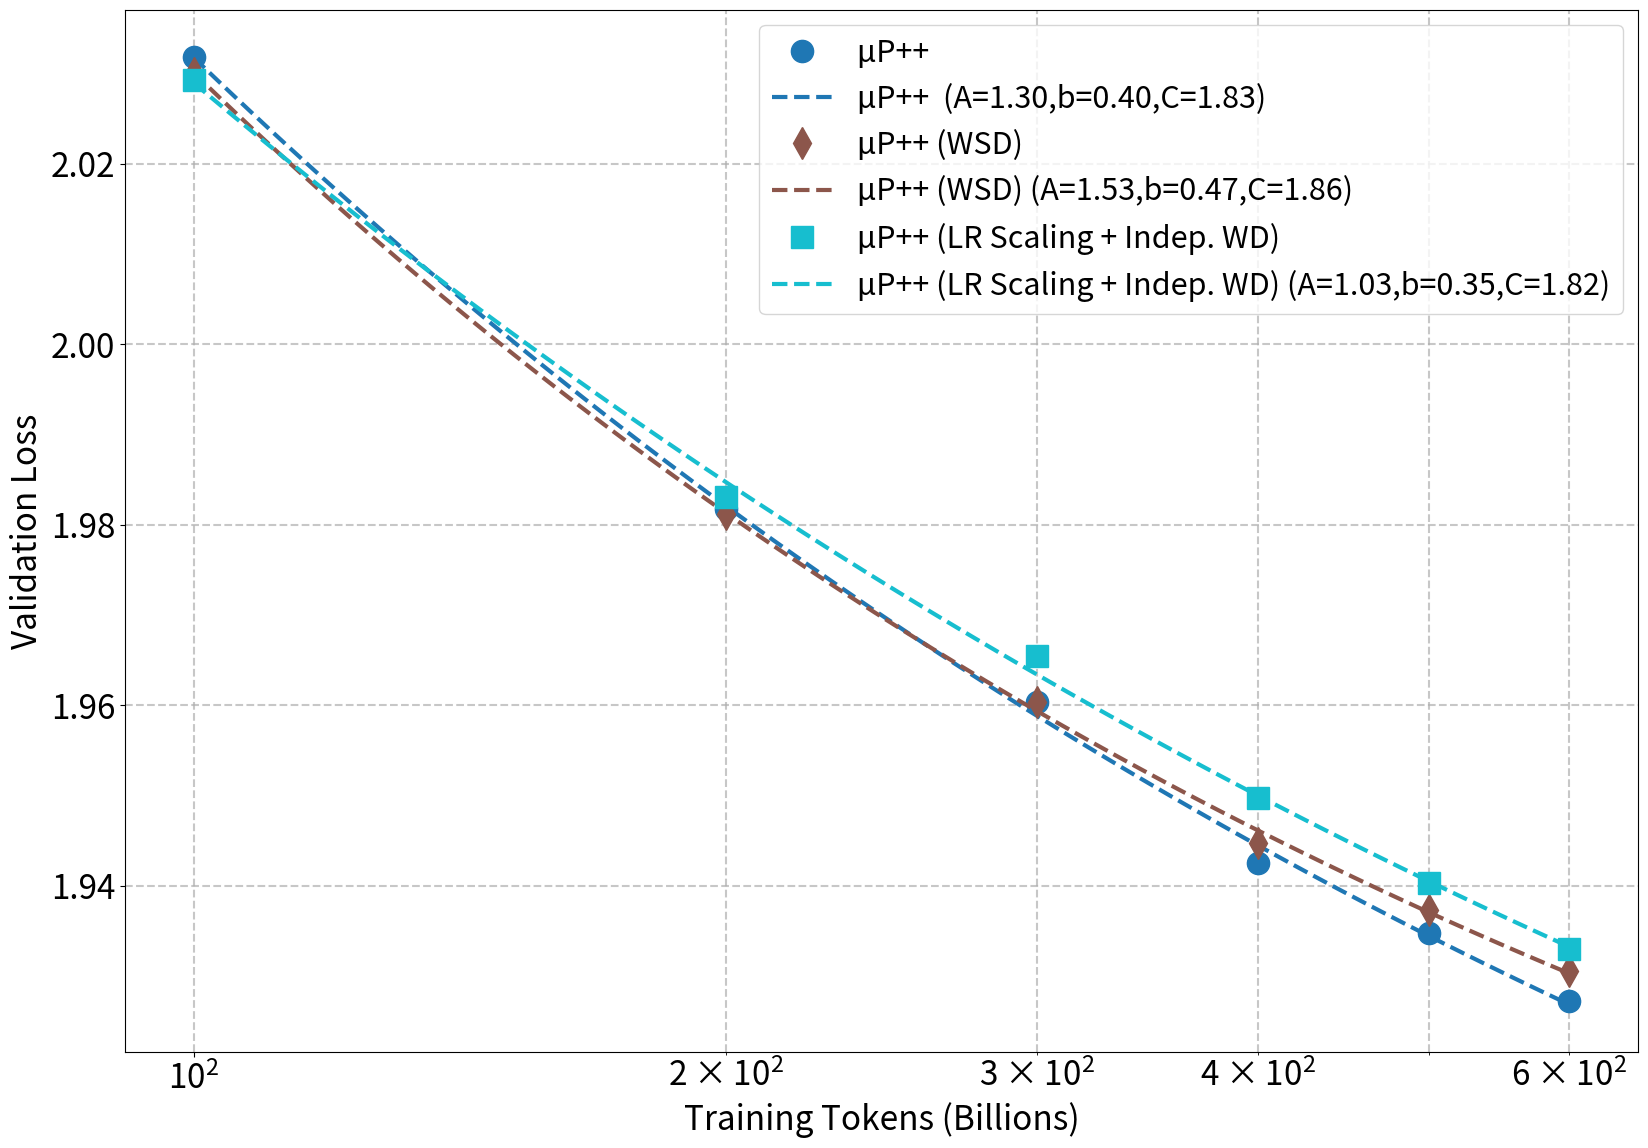

The matplotlib source for this figure:
# Copyright (c) Microsoft Corporation.
# Licensed under the MIT license.

import matplotlib.pyplot as plt
import numpy as np
from scipy.optimize import curve_fit

# Set global font sizes for LaTeX-like appearance (from plot_accuracy.py)
plt.rcParams.update({
    'font.size': 24,
    'axes.labelsize': 24,
    'axes.titlesize': 24,
    'xtick.labelsize': 24,
    'ytick.labelsize': 24,
    'legend.fontsize': 22, # plot_graph.py uses 22, plot_accuracy.py uses 24, let's use 22 to match plot_graph specific
    'figure.titlesize': 24
})

# Data from the table
tokens = np.array([100, 200, 300, 400, 500, 600])

baseline_loss =np.array([2.07070348, 2.01282085, 1.99077425, 1.97531637, 1.96365183,1.95407671])
mup_loss = np.array([2.05160775, 2.00272247, 1.97841883, 1.96564275, 1.95346724, 1.946053  ])
sambay_mup_loss = np.array([2.0242, 1.9766, 1.9548, 1.9385, 1.9311, 1.92245]) 
sambayoco_mup_loss = np.array([2.0212, 1.9736, 1.9509, 1.9377, 1.9272, 1.9209]) 
nobsscale_loss = np.array([2.05136352, 1.99953216, 1.97367817, 1.95834678, 1.94749461, 1.93951834])
mup_normal_loss = np.array([ 2.0966, 2.0283,1.996, 1.9770, 1.9617,1.95586])
mup_wsd_loss = np.array([2.0301,1.9812,1.9604,1.9447,1.9373,1.9306])
mup_lrsc_loss = np.array([2.0454, 1.9939, 1.9760,1.9612,1.9517,1.9466])
mup_untie_lecun_loss = np.array([2.0318,1.9818,1.9604,1.9425,1.9348,1.9272])
ori_mup_loss = np.array([2.0708,2.0162,1.9905,1.9698,1.9589,2.0075])
mup_lrsc_lecun_loss = np.array([2.0293, 1.9831, 1.9655, 1.9497, 1.9403,1.9330])
# --- Plotting ---
plt.figure(figsize=(16, 12)) # Adjust figure size for better readability

# Define the power law function to fit: L = A * D^(-b) + C
def power_law_with_offset(D, A, b, C):
    return A * D**(-b) + C

plt.figure(figsize=(20, 12))  # Increased figure size for better readability

# Data series to plot and fit
data_series = {
    # 'SP': baseline_loss,
    # 'μP': ori_mup_loss,
    # 'μP++': nobsscale_loss,
    # 'μP++ (Batch Scaling)': mup_loss,
    # 'μP++ (Normal Init.)': mup_normal_loss,

    # 'Transformer++ (SP)': baseline_loss,
    # 'Transformer++ (μP++)': nobsscale_loss,
    # 'Samba+YOCO (μP++)': sambayoco_mup_loss,
    # 'SambaY (μP++)': sambay_mup_loss,
    
    'μP++ ': mup_untie_lecun_loss,   
    'μP++ (WSD)': mup_wsd_loss, 
    'μP++ (LR Scaling + Indep. WD)': mup_lrsc_lecun_loss, 

}

markers = ['o','d', 's',  '^',  'v', '>', '<', 'p', '*', 'h', '8', 'D', 'P', 'X', '4', '3', '2']  # Added one more marker
colors = plt.cm.get_cmap('tab10', len(data_series))  # Using tab20 colormap for better color distinction

for i, (label, loss_data) in enumerate(data_series.items()):
    # Filter out NaNs for both tokens and loss_data
    valid_mask = ~np.isnan(loss_data)
    current_tokens = tokens[valid_mask]
    current_loss = loss_data[valid_mask]

    if len(current_tokens) > 1: # Need at least 2 points to fit a line label=label,
        # Plot original data points as markers only
        plt.plot(current_tokens, current_loss, marker=markers[i % len(markers)], linestyle='none', label=label, color=colors(i),markersize=16,)

        # Initial guesses for parameters A, b, C
        # These are heuristics and might need tuning if fitting fails
        c_guess = np.min(current_loss) * 0.95 # Asymptotic loss slightly below min observed
        b_guess = 0.1 # Small positive exponent
        # Ensure c_guess is less than the first loss point for a_guess calculation
        if c_guess >= current_loss[0]:
            c_guess_safe = current_loss[0] * 0.95
        else:
            c_guess_safe = c_guess
        a_guess = (current_loss[0] - c_guess_safe) * (current_tokens[0]**b_guess)
        if a_guess <= 0: # A should ideally be positive
            a_guess = 1.0

        initial_params = [a_guess, b_guess, c_guess]
        param_bounds = ([0, 0, 0], [np.inf, np.inf, np.min(current_loss)]) # Bounds: A>0, b>0, 0 < C < min_loss

        try:
            params, covariance = curve_fit(power_law_with_offset, current_tokens, current_loss, 
                                           p0=initial_params, bounds=param_bounds, maxfev=5000)
            A, b, C_fit = params
            
            # Calculate R-squared for goodness of fit
            fitted_loss_at_data_points = power_law_with_offset(current_tokens, A, b, C_fit)
            ss_res = np.sum((current_loss - fitted_loss_at_data_points)**2)
            ss_tot = np.sum((current_loss - np.mean(current_loss))**2)
            if ss_tot == 0: # Avoid division by zero if all y values are the same
                r_squared = 1.0 if ss_res == 0 else 0.0
            else:
                r_squared = 1 - (ss_res / ss_tot)
            
            # Generate y-values for the fitted line
            # Ensure tokens for plotting are sorted for a smooth line, especially if original tokens aren't.
            plot_tokens = np.geomspace(current_tokens.min(), current_tokens.max(), 100)
            fitted_loss_for_plotting = power_law_with_offset(plot_tokens, A, b, C_fit)
            
            # Plot the fitted line
            plt.plot(plot_tokens, fitted_loss_for_plotting, linestyle='--', color=colors(i), label=f'{label} (A={A:.2f},b={b:.2f},C={C_fit:.2f})',linewidth=3)
        except RuntimeError:
            print(f"Could not fit {label} to power law with offset.")
            # Optionally, plot just the points if fit fails, or skip plotting fit
            pass # Currently, just prints a message and skips fit line

    elif len(current_tokens) == 1:
        # If only one point, just plot the point (as marker)
        plt.plot(current_tokens, current_loss, marker=markers[i % len(markers)], linestyle='none', label=label, color=colors(i))


plt.xscale('log')   
# plt.yscale('log') # Y-axis should be linear for L = A*D^(-b) + C

plt.xlabel("Training Tokens (Billions)", fontsize=24)
plt.ylabel("Validation Loss", fontsize=24)
plt.legend()#bbox_to_anchor=(1.05, 1), loc='upper left', fontsize=16)  # Moved legend outside
plt.grid(True, which='both', linestyle='--', alpha=0.7, linewidth=1.5)
plt.tight_layout(rect=[0, 0, 0.85, 1])  # Adjust layout to accommodate external legend
plt.savefig('scaling_data_1B_mup_abl_untie.png', dpi=300, bbox_inches='tight')
plt.show()
